Run: headless pygame with SDL's dummy video driver; simulated clock (each Clock.tick advances the game by its frame time, no real sleeping); random seed 0; keys injected as events and as key.get_pressed() state; mouse plan: one left click at the window centre at the start of phase 2, then a move to the lower-right quarter at the start of phase 3.
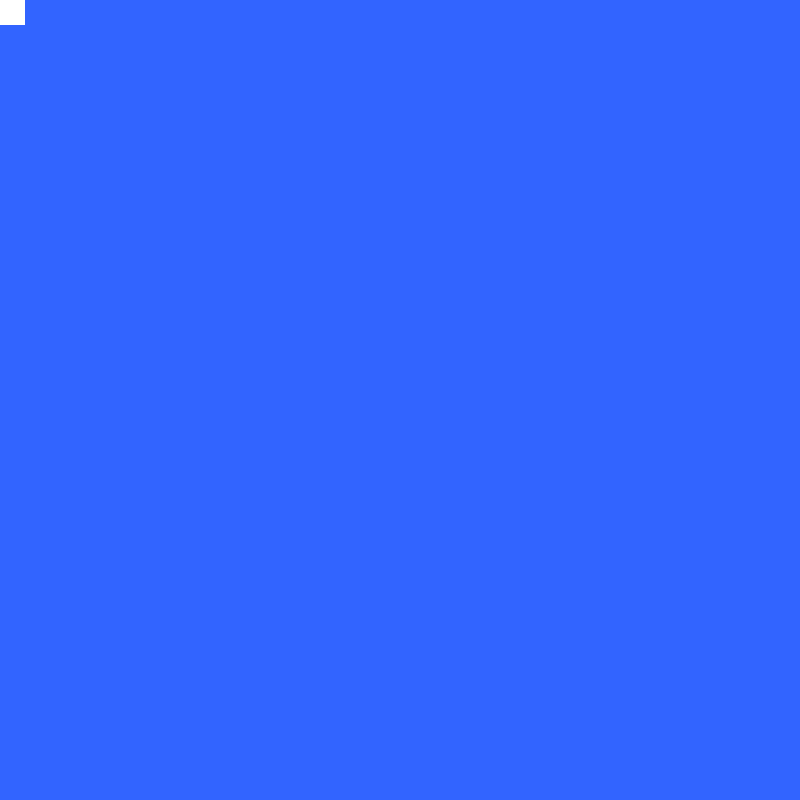
Frame 1 of 4 · flips 1–60 · no input
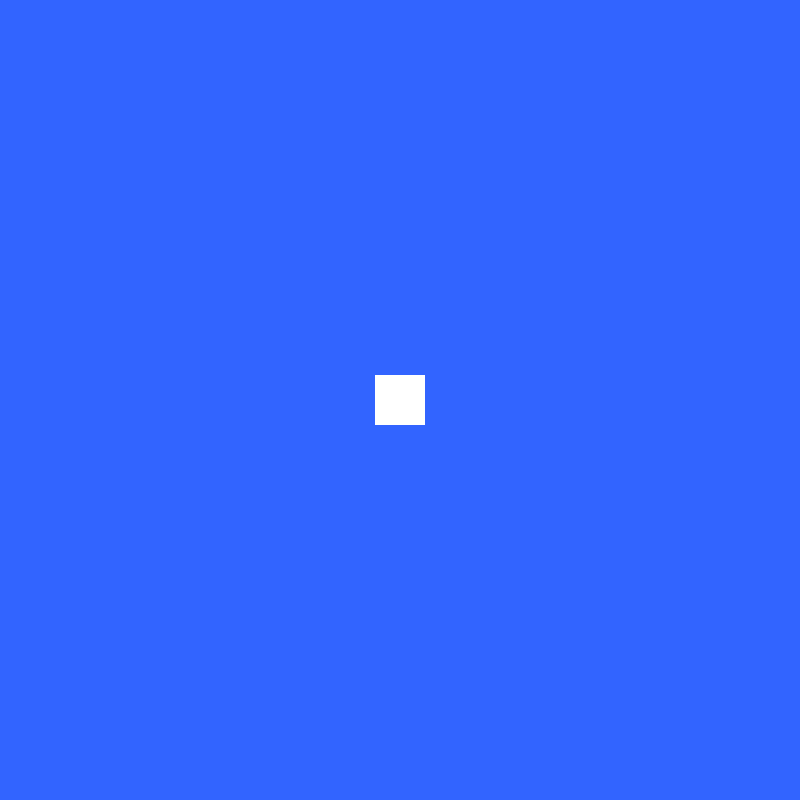
Frame 2 of 4 · flips 61–180 · clicked the window centre · tapped SPACE, RETURN · held RIGHT (→), D
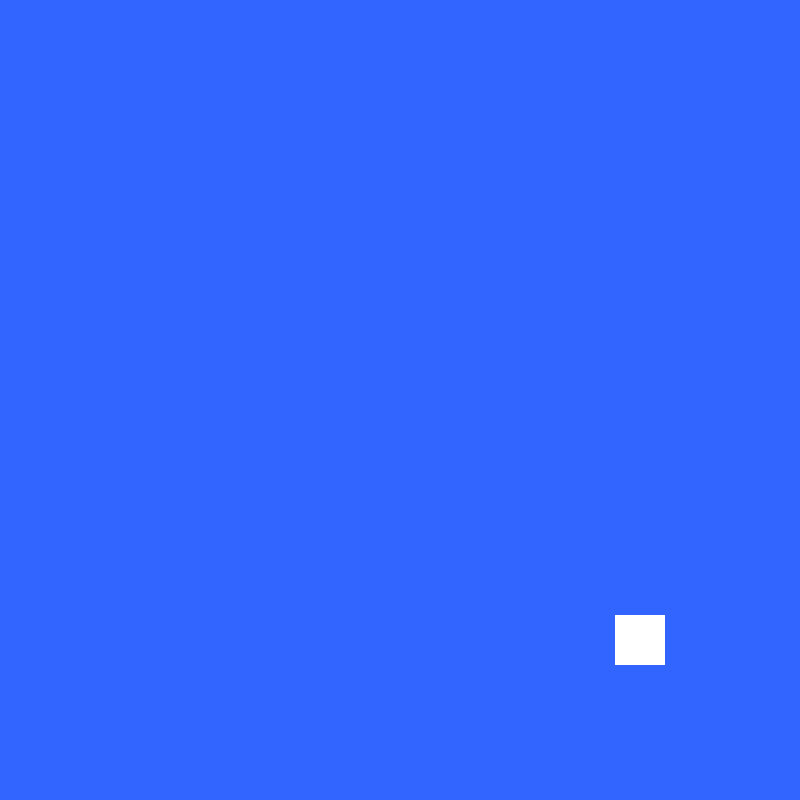
Frame 3 of 4 · flips 181–300 · moved the mouse to the lower-right quarter · held DOWN (↓), S
Frame 4 of 4 · flips 301–420 · held LEFT (←), A, UP (↑), W · screen unchanged from frame 3, image omitted

The pygame program that drew these frames:

import pygame

pygame.init()

SCREEN_WIDTH = 800
SCREEN_HEIGHT = 800

BOX_SIZE = 50

SCREEN = pygame.display.set_mode((SCREEN_WIDTH, SCREEN_HEIGHT))
pygame.display.set_caption("Test Game")

class Player:
    def __init__(self):
        self.yVel = 0
        self.xVel = 0
        self.x_pos = SCREEN_WIDTH/2
        self.y_pos = SCREEN_HEIGHT/2
        self.rect = pygame.Rect(self.x_pos, self.y_pos, BOX_SIZE, BOX_SIZE)
        self.hSpeed = 100
        self.color = (255, 255, 255)
        self.hInput = 0

    def get_input(self):
        user_input = pygame.key.get_pressed()

        if user_input[pygame.K_LEFT] or user_input[pygame.K_a]:
            self.hInput = -1
        elif user_input[pygame.K_RIGHT] or user_input[pygame.K_d]:
            self.hInput = 1
        else:
            self.hInput = 0

        return self.hInput

    def move_player(self):
        self.xVel = self.get_input()

        self.x_pos = self.xVel

        mouseX, mouseY = pygame.mouse.get_pos()
        mouseX = mouseX - BOX_SIZE/2
        mouseY = mouseY - BOX_SIZE/2
        self.rect.x, self.rect.y = mouseX, mouseY

        print(self.rect.x)
    
    def draw(self):
        pygame.draw.rect(SCREEN, (255, 255, 255), self.rect)
        pygame.display.flip()

def update_ui():
    player = Player()

    SCREEN.fill((50, 100, 255))

    player.move_player()
    player.draw()

def get_input():
    player = Player()

    player.move_player()


def main():
    run = True
    player = Player()

    while run:
        for event in pygame.event.get():
            if event.type == pygame.QUIT:
                pygame.quit()
                quit()

        update_ui()
        pygame.display.update()

if __name__ == '__main__':
    main()    
